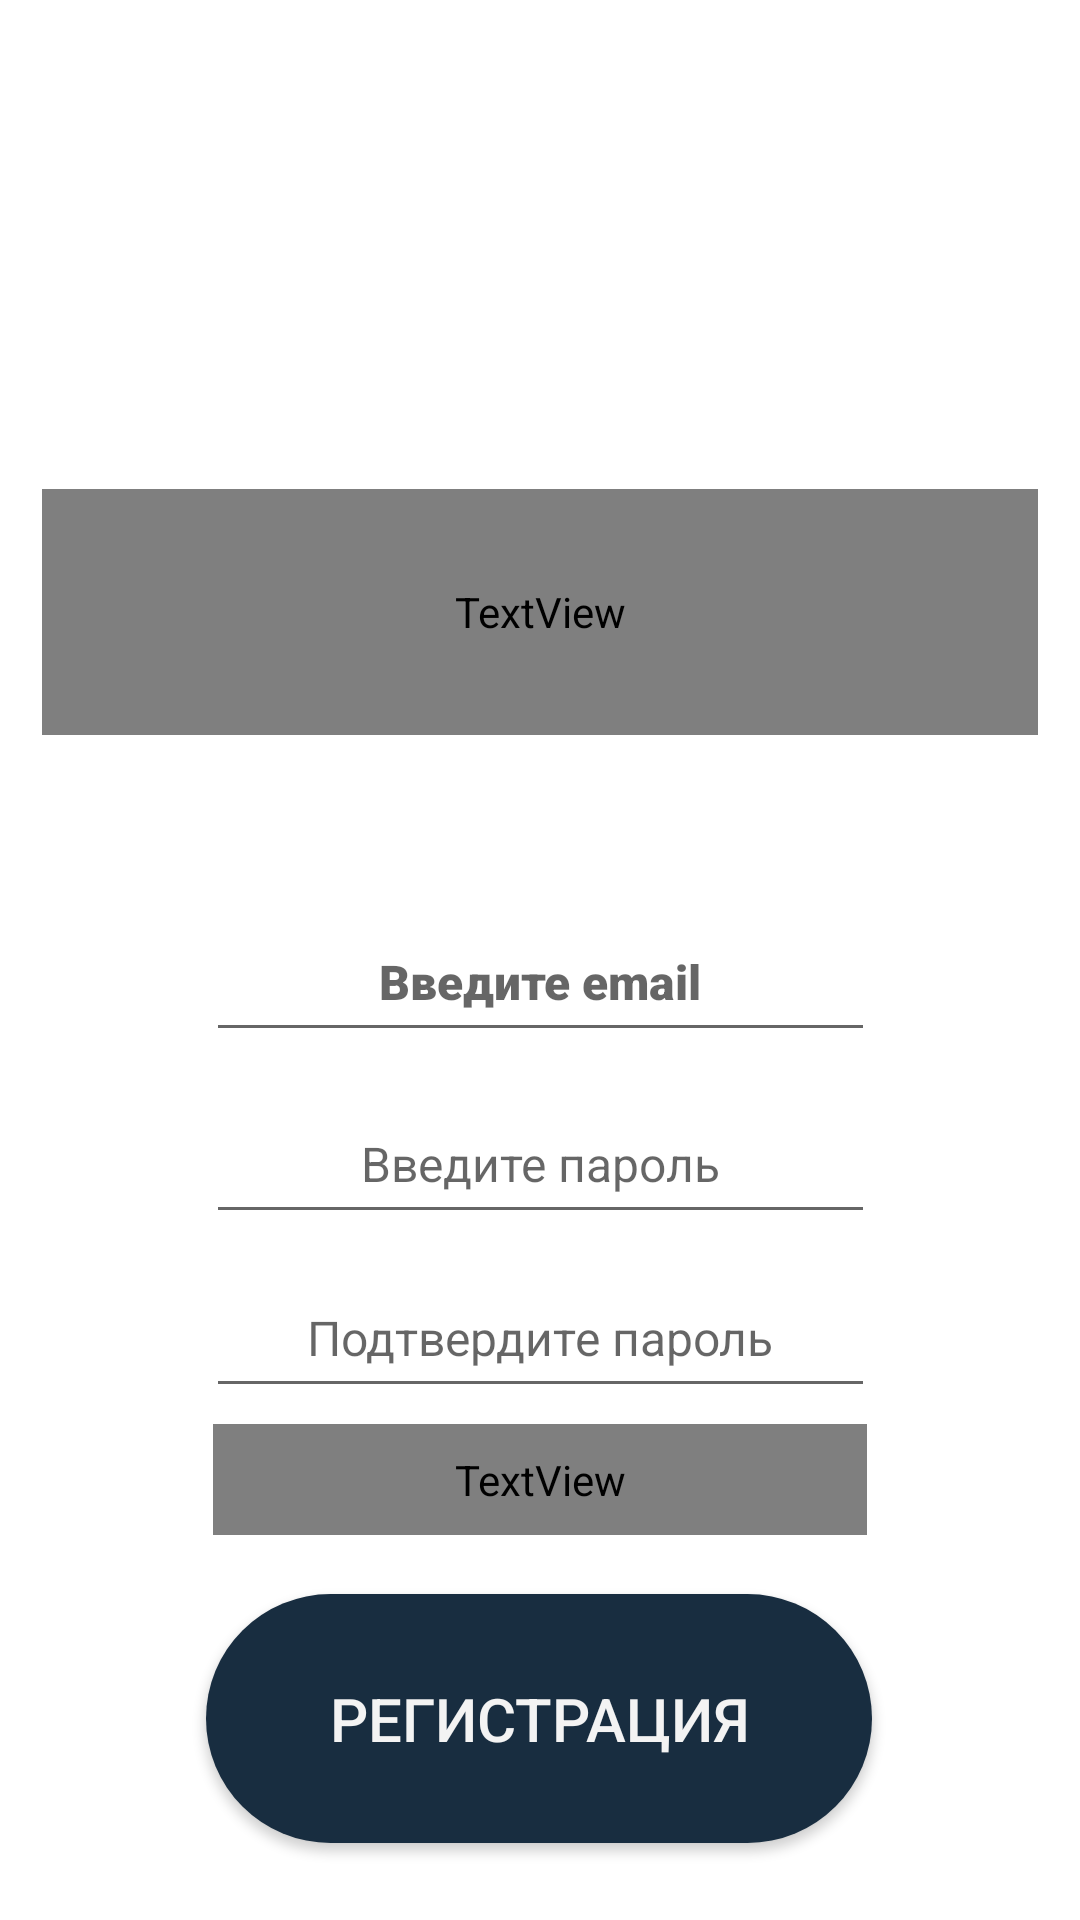

Write the Android layout XML for this screen, with the resource values it uses.
<!-- AndroidManifest.xml: application theme Theme.MaterialComponents.DayNight.DarkActionBar -->
<!-- res/layout/activity_main.xml -->
<?xml version="1.0" encoding="utf-8"?>
<androidx.constraintlayout.widget.ConstraintLayout xmlns:android="http://schemas.android.com/apk/res/android"
    xmlns:app="http://schemas.android.com/apk/res-auto"
    xmlns:tools="http://schemas.android.com/tools"
    android:layout_width="match_parent"
    android:layout_height="match_parent"
    tools:context=".MainActivity">

    <TextView
        android:id="@+id/text_sign_up"
        android:layout_width="332dp"
        android:layout_height="82dp"
        android:fontFamily="@font/brass_mono_comfortable_regular"
        android:text="ДОБРО ПОЖАЛОВАТЬ!"
        android:textAlignment="center"
        android:textColor="#F3F3F3"
        android:textSize="34sp"
        android:textStyle="bold"
        app:layout_constraintBottom_toBottomOf="parent"
        app:layout_constraintEnd_toEndOf="parent"
        app:layout_constraintStart_toStartOf="parent"
        app:layout_constraintTop_toTopOf="parent"
        app:layout_constraintVertical_bias="0.292" />

    <EditText
        android:id="@+id/email_reg"
        android:layout_width="223dp"
        android:layout_height="50dp"
        android:ems="10"
        android:fontFamily="sans-serif-black"
        android:hint="Введите email"
        android:inputType="textEmailAddress"
        android:textAlignment="center"
        android:textSize="16sp"
        app:layout_constraintBottom_toBottomOf="parent"
        app:layout_constraintEnd_toEndOf="parent"
        app:layout_constraintStart_toStartOf="parent"
        app:layout_constraintTop_toBottomOf="@+id/text_sign_up"
        app:layout_constraintVertical_bias="0.161" />

    <EditText
        android:id="@+id/pass1_reg"
        android:layout_width="223dp"
        android:layout_height="50dp"
        android:ems="10"
        android:hint="Введите пароль"
        android:inputType="textPassword"
        android:textAlignment="center"
        android:textSize="16sp"
        app:layout_constraintBottom_toBottomOf="parent"
        app:layout_constraintEnd_toEndOf="parent"
        app:layout_constraintStart_toStartOf="parent"
        app:layout_constraintTop_toBottomOf="@+id/email_reg"
        app:layout_constraintVertical_bias="0.044" />

    <EditText
        android:id="@+id/pass2_reg"
        android:layout_width="223dp"
        android:layout_height="50dp"
        android:ems="10"
        android:hint="Подтвердите пароль"
        android:inputType="textPassword"
        android:textAlignment="center"
        android:textSize="16sp"
        app:layout_constraintBottom_toBottomOf="parent"
        app:layout_constraintEnd_toEndOf="parent"
        app:layout_constraintStart_toStartOf="parent"
        app:layout_constraintTop_toBottomOf="@+id/pass1_reg"
        app:layout_constraintVertical_bias="0.044" />

    <androidx.appcompat.widget.AppCompatButton
        android:id="@+id/button_reg"
        android:layout_width="222dp"
        android:layout_height="83dp"
        android:backgroundTint="#182d40"
        android:text="РЕГИСТРАЦИЯ"
        android:textAlignment="center"
        android:textColor="#F3F3F3"
        android:textSize="20sp"
        android:background="@drawable/rounded_button"
        app:layout_constraintBottom_toBottomOf="parent"
        app:layout_constraintEnd_toEndOf="parent"
        app:layout_constraintHorizontal_bias="0.497"
        app:layout_constraintStart_toStartOf="parent"
        app:layout_constraintTop_toBottomOf="@+id/pass2_reg"
        app:layout_constraintVertical_bias="0.708" />

    <TextView
        android:id="@+id/link_text"
        android:layout_width="218dp"
        android:layout_height="37dp"
        android:fontFamily="@font/brass_mono_comfortable_regular"
        android:text="ВОЙТИ"
        android:textAlignment="center"
        android:textColor="#978080"
        android:textSize="16sp"
        app:layout_constraintBottom_toTopOf="@+id/button_reg"
        app:layout_constraintEnd_toEndOf="parent"
        app:layout_constraintStart_toStartOf="parent"
        app:layout_constraintTop_toBottomOf="@+id/pass2_reg"
        app:layout_constraintVertical_bias="0.21" />

</androidx.constraintlayout.widget.ConstraintLayout>
<!-- resources referenced by this layout -->
<resources>
  <!-- drawable rounded_button (drawable) -->
  <selector xmlns:android="http://schemas.android.com/apk/res/android">
      <item android:state_pressed="true">
          <shape>
              <solid android:color="?attr/colorControlHighlight" />
              <corners android:radius="50dp" />
          </shape>
      </item>
      <item>
          <shape>
              <solid android:color="#182d40" /> 
              <corners android:radius="50dp" />
          </shape>
      </item>
  </selector>
</resources>
